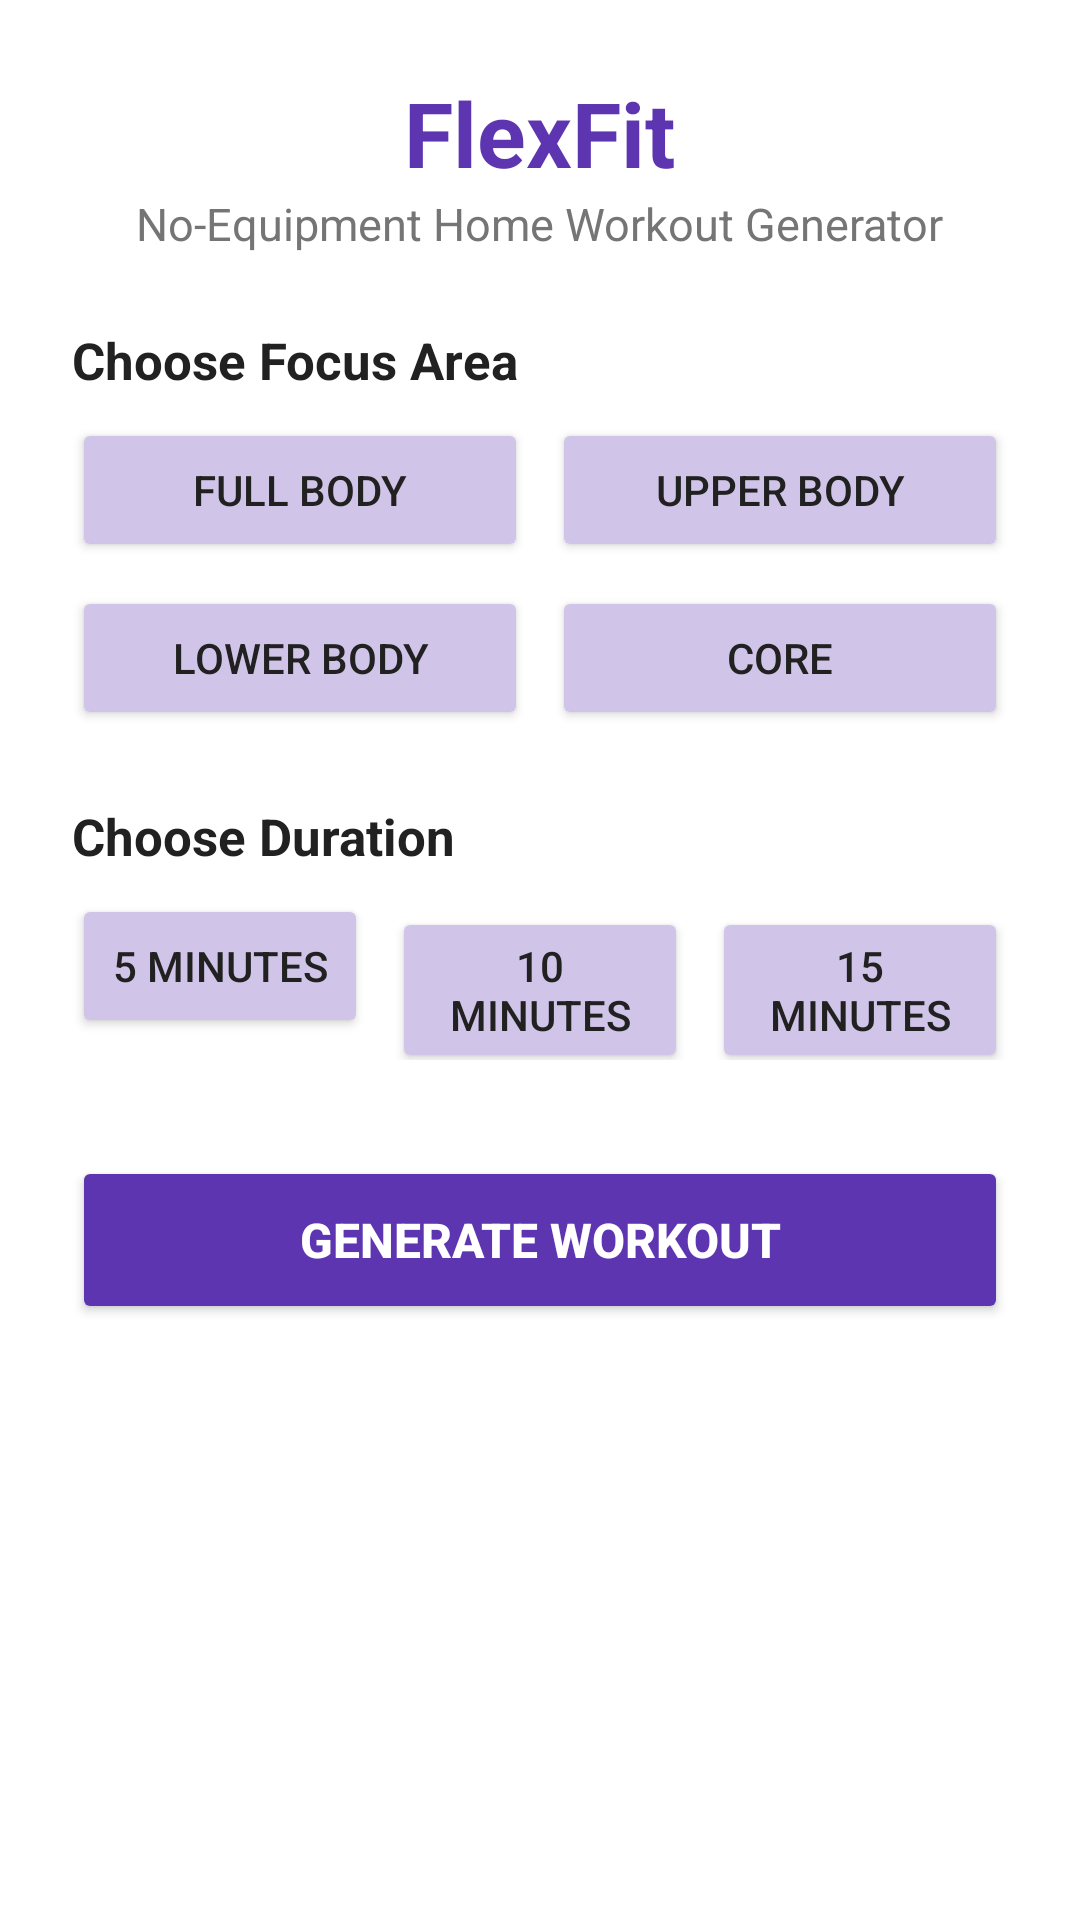

Layout XML and referenced resources for this Android screen:
<!-- AndroidManifest.xml: application theme Theme.GPFlexFit -->
<!-- res/layout/activity_main.xml -->
<?xml version="1.0" encoding="utf-8"?>
<ScrollView xmlns:android="http://schemas.android.com/apk/res/android"
    android:layout_width="match_parent"
    android:layout_height="match_parent"
    android:fillViewport="true">

    <LinearLayout
        android:layout_width="match_parent"
        android:layout_height="wrap_content"
        android:orientation="vertical"
        android:padding="24dp">

        <TextView
            android:id="@+id/txtTitle"
            android:layout_width="wrap_content"
            android:layout_height="wrap_content"
            android:text="FlexFit"
            android:textSize="30sp"
            android:textStyle="bold"
            android:textColor="@color/purple_primary"
            android:layout_gravity="center_horizontal" />

        <TextView
            android:id="@+id/txtSubtitle"
            android:layout_width="wrap_content"
            android:layout_height="wrap_content"
            android:text="No-Equipment Home Workout Generator"
            android:textSize="15sp"
            android:textColor="@color/text_gray"
            android:layout_gravity="center_horizontal"
            android:layout_marginBottom="24dp" />

        <TextView
            android:layout_width="wrap_content"
            android:layout_height="wrap_content"
            android:text="Choose Focus Area"
            android:textSize="17sp"
            android:textStyle="bold"
            android:textColor="@color/text_dark"
            android:layout_marginBottom="8dp" />

        <LinearLayout
            android:layout_width="match_parent"
            android:layout_height="wrap_content"
            android:orientation="horizontal"
            android:layout_marginBottom="8dp">

            <Button
                android:id="@+id/btnFullBody"
                android:layout_width="0dp"
                android:layout_height="wrap_content"
                android:layout_weight="1"
                android:layout_marginEnd="4dp"
                android:text="Full Body"
                android:backgroundTint="@color/purple_light"
                android:textColor="@color/text_dark" />

            <Button
                android:id="@+id/btnUpperBody"
                android:layout_width="0dp"
                android:layout_height="wrap_content"
                android:layout_weight="1"
                android:layout_marginStart="4dp"
                android:text="Upper Body"
                android:backgroundTint="@color/purple_light"
                android:textColor="@color/text_dark" />
        </LinearLayout>

        <LinearLayout
            android:layout_width="match_parent"
            android:layout_height="wrap_content"
            android:orientation="horizontal"
            android:layout_marginBottom="24dp">

            <Button
                android:id="@+id/btnLowerBody"
                android:layout_width="0dp"
                android:layout_height="wrap_content"
                android:layout_weight="1"
                android:layout_marginEnd="4dp"
                android:text="Lower Body"
                android:backgroundTint="@color/purple_light"
                android:textColor="@color/text_dark" />

            <Button
                android:id="@+id/btnCore"
                android:layout_width="0dp"
                android:layout_height="wrap_content"
                android:layout_weight="1"
                android:layout_marginStart="4dp"
                android:text="Core"
                android:backgroundTint="@color/purple_light"
                android:textColor="@color/text_dark" />
        </LinearLayout>

        <TextView
            android:layout_width="wrap_content"
            android:layout_height="wrap_content"
            android:text="Choose Duration"
            android:textSize="17sp"
            android:textStyle="bold"
            android:textColor="@color/text_dark"
            android:layout_marginBottom="8dp" />

        <LinearLayout
            android:layout_width="match_parent"
            android:layout_height="wrap_content"
            android:orientation="horizontal"
            android:layout_marginBottom="32dp">

            <Button
                android:id="@+id/btn5Min"
                android:layout_width="0dp"
                android:layout_height="wrap_content"
                android:layout_weight="1"
                android:layout_marginEnd="4dp"
                android:text="5 Minutes"
                android:backgroundTint="@color/purple_light"
                android:textColor="@color/text_dark" />

            <Button
                android:id="@+id/btn10Min"
                android:layout_width="0dp"
                android:layout_height="wrap_content"
                android:layout_weight="1"
                android:layout_marginStart="4dp"
                android:layout_marginEnd="4dp"
                android:text="10 Minutes"
                android:backgroundTint="@color/purple_light"
                android:textColor="@color/text_dark" />

            <Button
                android:id="@+id/btn15Min"
                android:layout_width="0dp"
                android:layout_height="wrap_content"
                android:layout_weight="1"
                android:layout_marginStart="4dp"
                android:text="15 Minutes"
                android:backgroundTint="@color/purple_light"
                android:textColor="@color/text_dark" />
        </LinearLayout>

        <Button
            android:id="@+id/btnGenerate"
            android:layout_width="match_parent"
            android:layout_height="56dp"
            android:text="Generate Workout"
            android:textSize="16sp"
            android:textStyle="bold"
            android:backgroundTint="@color/purple_primary"
            android:textColor="@color/white" />

    </LinearLayout>
</ScrollView>
<!-- resources referenced by this layout -->
<resources>
  <color name="purple_light">#D1C4E9</color>
  <color name="purple_primary">#5E35B1</color>
  <color name="text_dark">#212121</color>
  <color name="text_gray">#757575</color>
  <color name="white">#FFFFFF</color>
  <style name="Theme.GPFlexFit" parent="Theme.MaterialComponents.DayNight.DarkActionBar">
          <item name="colorPrimary">@color/purple_primary</item>
          <item name="colorPrimaryVariant">@color/purple_dark</item>
          <item name="colorOnPrimary">@color/white</item>
          <item name="colorSecondary">@color/green_success</item>
          <item name="colorSecondaryVariant">@color/green_success</item>
          <item name="colorOnSecondary">@color/white</item>
          <item name="android:statusBarColor" tools:targetApi="l">@color/purple_dark</item>
      </style>
  <color name="purple_dark">#4527A0</color>
  <color name="green_success">#43A047</color>
</resources>
